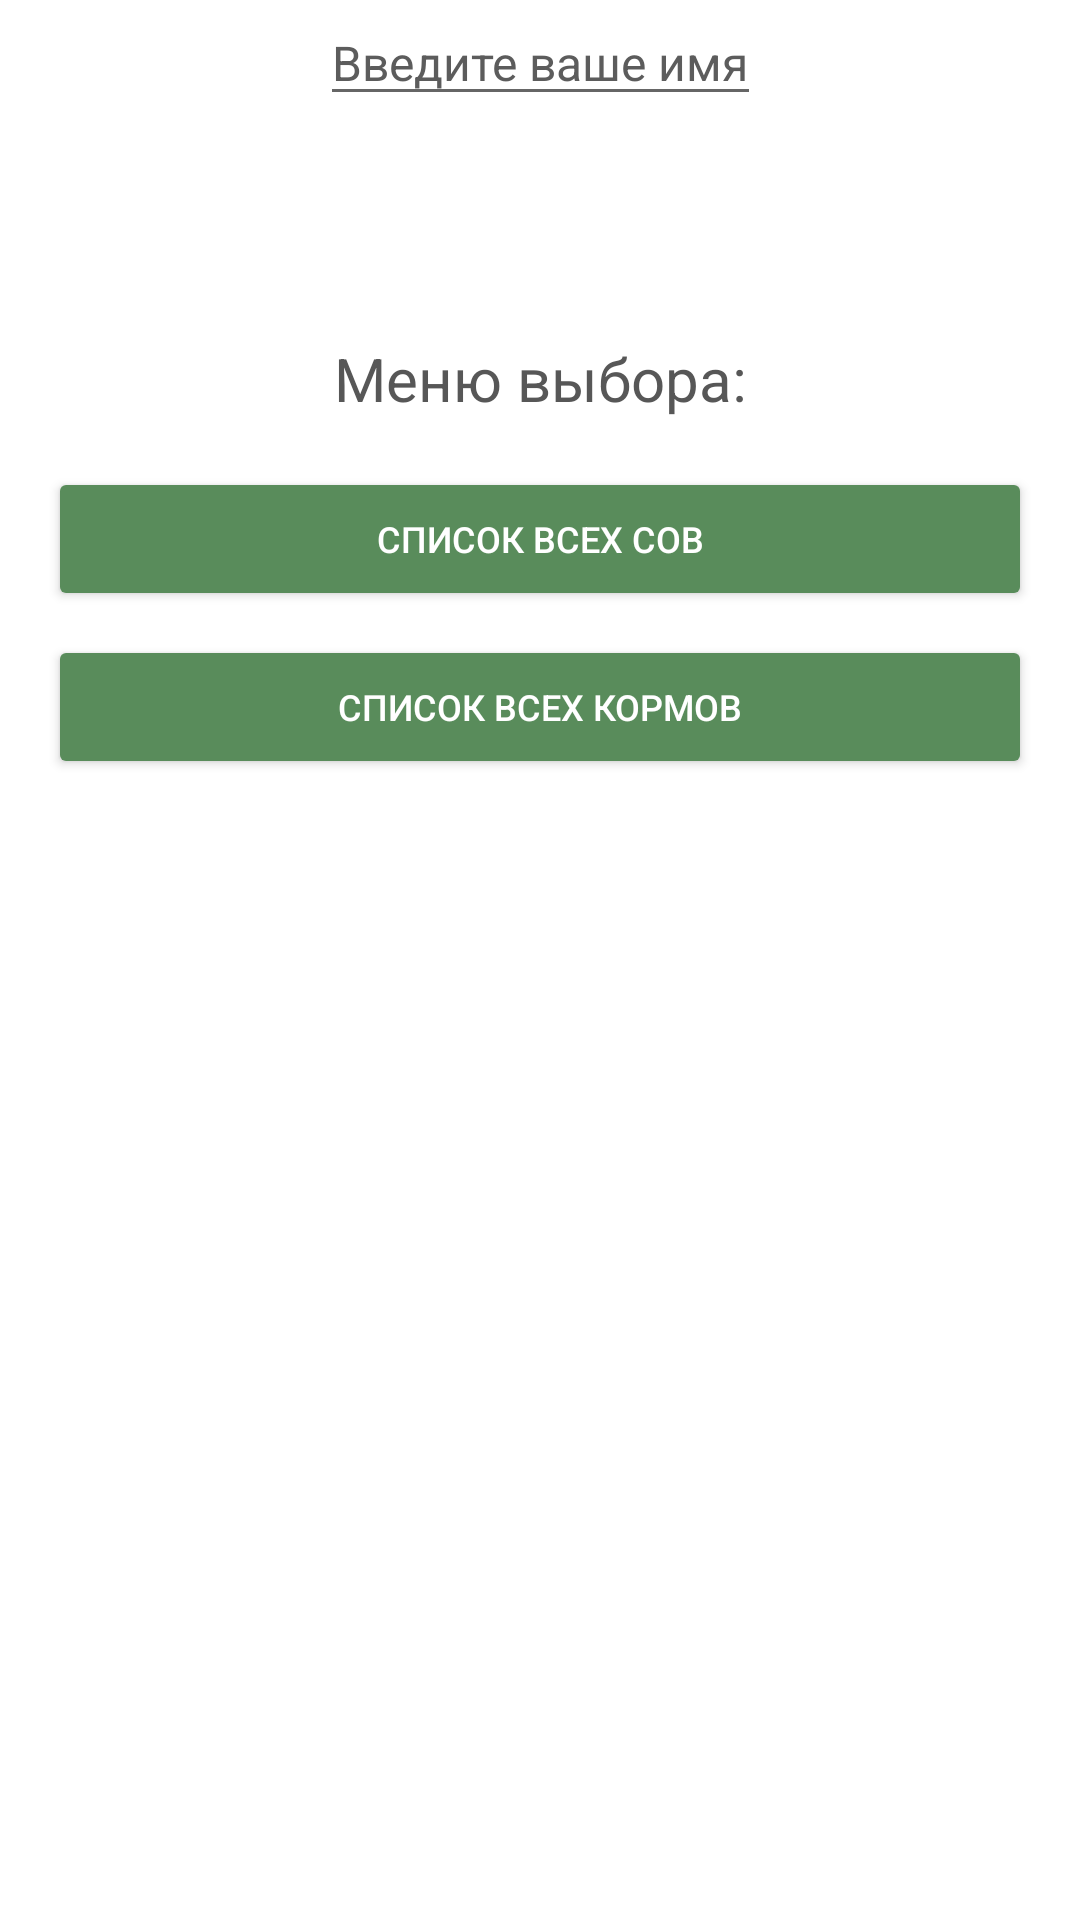

Produce the Android XML layout that renders to this screen, including the resource entries it uses.
<!-- AndroidManifest.xml: application theme Theme.SixthPractice -->
<!-- res/layout/screen1.xml -->
<?xml version="1.0" encoding="utf-8"?>
<androidx.constraintlayout.widget.ConstraintLayout xmlns:android="http://schemas.android.com/apk/res/android"
    xmlns:app="http://schemas.android.com/apk/res-auto"
    xmlns:tools="http://schemas.android.com/tools"
    android:layout_width="match_parent"
    android:layout_height="match_parent"
    android:background="#FFFFFF"
    android:orientation="vertical">


    <EditText
        android:id="@+id/editText"
        android:layout_width="wrap_content"
        android:layout_height="wrap_content"
        android:text="Введите ваше имя"
        android:textColor="#5C5C5C"
        android:textSize="16sp"
        app:layout_constraintEnd_toEndOf="parent"
        app:layout_constraintStart_toStartOf="parent"
        app:layout_constraintTop_toTopOf="parent" />


    <ImageButton
        android:id="@+id/saveBtn"
        android:layout_width="52dp"
        android:layout_height="58dp"
        android:layout_alignTop="@+id/editText"
        android:layout_alignBottom="@+id/editText"
        android:layout_alignParentEnd="true"
        android:layout_toEndOf="@+id/editText"
        android:background="#00FFFFFF"
        android:scaleType="fitCenter"
        app:layout_constraintEnd_toEndOf="parent"
        app:layout_constraintStart_toStartOf="parent"
        app:layout_constraintTop_toBottomOf="@+id/editText"
        app:srcCompat="@drawable/owl6" />

    <Button
        android:id="@+id/button4"
        android:layout_width="match_parent"
        android:layout_height="wrap_content"
        android:layout_marginStart="16dp"
        android:layout_marginTop="16dp"
        android:layout_marginEnd="16dp"
        android:backgroundTint="@color/buttonInput"
        android:text="Список всех сов"
        android:textColor="#FFFFFF"
        android:textSize="12sp"
        app:layout_constraintEnd_toEndOf="parent"
        app:layout_constraintHorizontal_bias="0.0"
        app:layout_constraintTop_toBottomOf="@+id/textView6"
        app:layout_constraintStart_toStartOf="parent" />

    <Button
        android:id="@+id/button6"
        android:layout_width="match_parent"
        android:layout_height="wrap_content"
        android:layout_marginStart="16dp"
        android:layout_marginTop="8dp"
        android:layout_marginEnd="16dp"
        android:backgroundTint="@color/buttonInput"
        android:text="Список всех кормов"
        android:textColor="#FFFFFF"
        android:textSize="12sp"
        app:layout_constraintEnd_toEndOf="parent"
        app:layout_constraintHorizontal_bias="1.0"
        app:layout_constraintStart_toStartOf="parent"
        app:layout_constraintTop_toBottomOf="@+id/button4" />

    <ImageButton
        android:id="@+id/imageButton"
        android:layout_width="48dp"
        android:layout_height="48dp"
        android:layout_marginEnd="8dp"
        android:layout_marginBottom="8dp"
        android:background="#00FFFFFF"
        android:scaleType="fitCenter"
        app:layout_constraintBottom_toBottomOf="parent"
        app:layout_constraintEnd_toEndOf="parent"
        app:srcCompat="@drawable/owl" />

    <TextView
        android:id="@+id/textView6"
        android:layout_width="0dp"
        android:layout_height="wrap_content"
        android:layout_marginStart="16dp"
        android:layout_marginTop="16dp"
        android:layout_marginEnd="16dp"
        android:text="Меню выбора:"
        android:textAlignment="center"
        android:textColor="#575757"
        android:textSize="20sp"
        app:layout_constraintEnd_toEndOf="parent"
        app:layout_constraintStart_toStartOf="parent"
        app:layout_constraintTop_toBottomOf="@+id/saveBtn" />


</androidx.constraintlayout.widget.ConstraintLayout>
<!-- resources referenced by this layout -->
<resources>
  <color name="buttonInput">#598C5B</color>
  <style name="Theme.SixthPractice" parent="Theme.MaterialComponents.DayNight.DarkActionBar">
          
          <item name="colorPrimary">@color/purple_500</item>
          <item name="colorPrimaryVariant">@color/purple_700</item>
          <item name="colorOnPrimary">@color/white</item>
          
          <item name="colorSecondary">@color/teal_200</item>
          <item name="colorSecondaryVariant">@color/teal_700</item>
          <item name="colorOnSecondary">@color/black</item>
          
          <item name="android:statusBarColor">?attr/colorPrimaryVariant</item>
          
      </style>
  <color name="purple_500">#FF6200EE</color>
  <color name="purple_700">#FF3700B3</color>
  <color name="white">#FFFFFFFF</color>
  <color name="teal_200">#FF03DAC5</color>
  <color name="teal_700">#FF018786</color>
  <color name="black">#FF000000</color>
</resources>
